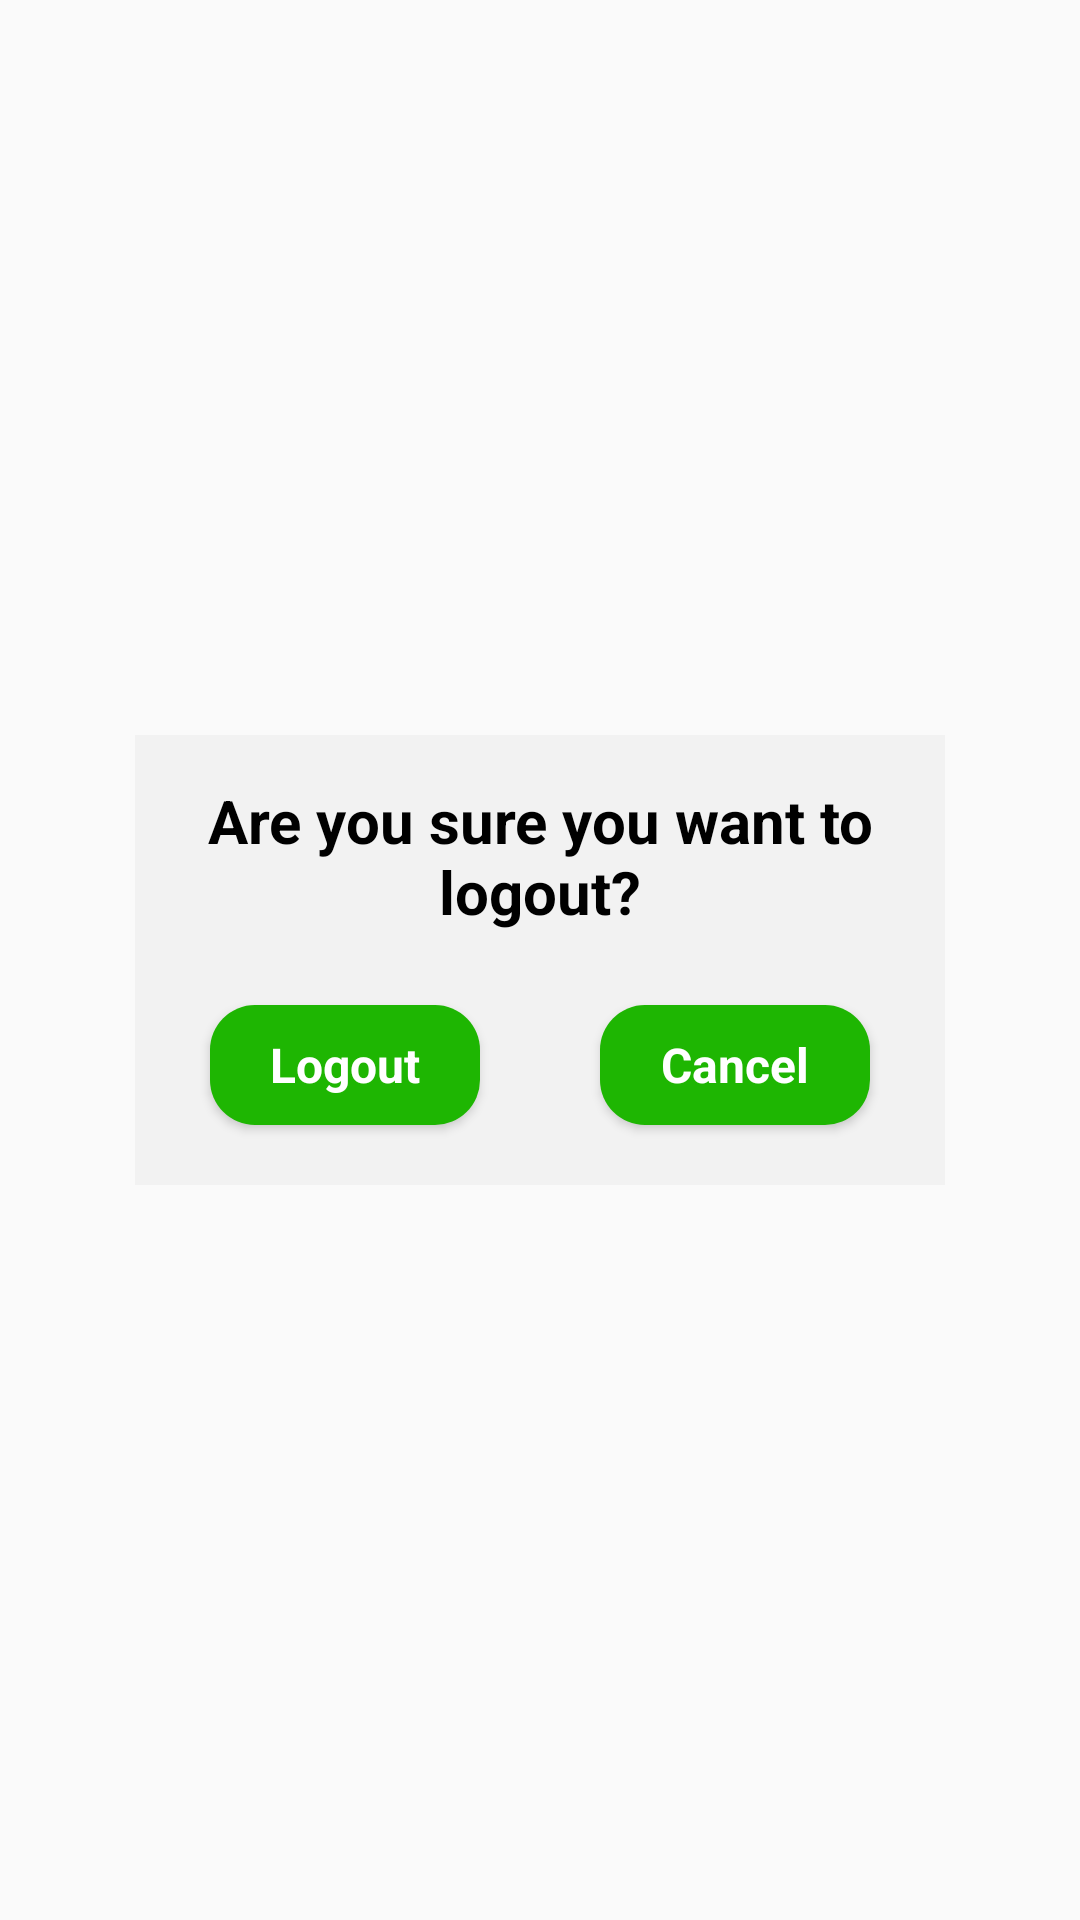

Layout XML and referenced resources for this Android screen:
<!-- AndroidManifest.xml: application theme AppTheme -->
<!-- res/layout/fragment_logout.xml -->
<?xml version="1.0" encoding="utf-8"?>
<FrameLayout xmlns:android="http://schemas.android.com/apk/res/android"
    xmlns:tools="http://schemas.android.com/tools"
    android:layout_width="match_parent"
    android:layout_height="match_parent"
    android:background="@drawable/wall3"
    tools:context=".LogoutFragment">

    <RelativeLayout
        android:layout_width="270dp"
        android:layout_height="150dp"
        android:layout_gravity="center"
        android:background="#F2F2F2"
        android:orientation="horizontal">

        <Button
            android:id="@+id/btn_logout"
            android:layout_width="90dp"
            android:layout_height="40dp"
            android:layout_marginLeft="25dp"
            android:layout_marginTop="90dp"
            android:background="@drawable/buttons"
            android:fontFamily="sans-serif"
            android:padding="5dp"
            android:text="Logout"
            android:textAllCaps="false"
            android:textColor="#FFFFFF"
            android:textSize="16sp"
            android:textStyle="bold" />

        <Button
            android:id="@+id/btn_cancel_logout"
            android:layout_width="90dp"
            android:layout_height="40dp"
            android:layout_marginLeft="155dp"
            android:layout_marginTop="90dp"
            android:background="@drawable/buttons"
            android:fontFamily="sans-serif"
            android:padding="5dp"
            android:text="Cancel"
            android:textAllCaps="false"
            android:textColor="#FFFFFF"
            android:textSize="16sp"
            android:textStyle="bold" />

        <TextView
            android:id="@+id/tx_logout"
            android:layout_width="match_parent"
            android:layout_height="wrap_content"
            android:layout_marginTop="15dp"
            android:gravity="center"
            android:text="Are you sure you want to logout?"
            android:textColor="#000000"
            android:textSize="20sp"
            android:textStyle="bold" />
    </RelativeLayout>

</FrameLayout>
<!-- resources referenced by this layout -->
<resources>
  <!-- drawable buttons (drawable) -->
  <?xml version="1.0" encoding="utf-8"?>
  <shape xmlns:android="http://schemas.android.com/apk/res/android">
  
      <solid
          android:color="@color/colorPrimaryDark"
          >
      </solid>
  
      <corners
          android:radius="15dp">
      </corners>
  
  </shape>
  <style name="AppTheme" parent="Theme.AppCompat.Light.NoActionBar">
      
      <item name="colorPrimary">@color/colorPrimary</item>
      <item name="colorPrimaryDark">@color/colorPrimaryDark</item>
      <item name="colorAccent">@color/colorAccent</item>
      </style>
  <color name="colorPrimaryDark">#1eb602</color>
  <color name="colorPrimary">#5ce703</color>
  <color name="colorAccent">#46ff00</color>
</resources>
